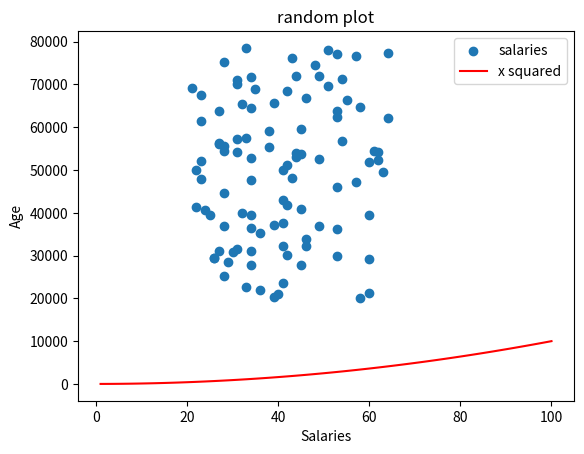

The script that saved this image:
# This program generates randomly salaries and ages within a range and plot that in a scatterplot
# added a line in this plot with y=x^2 in a different color
# added a legend, title and axis labels to this plot
# Author: Filipe Carvalho


import numpy as np
import matplotlib.pyplot as plt

minSalary = 20000
maxSalary = 80000
numberOfEntries = 100

# this is so that the "random" numbers are the same each time to make it easier to debug.
np.random.seed(1) 
salaries = np.random.randint(minSalary, maxSalary, numberOfEntries)
# I prefer putting the absolute values into variables taht are set at the top.
ages = np.random.randint(low=21, high=65, size = numberOfEntries) 




plt.scatter(ages, salaries, label="salaries")    
# plt.show  - if you do this the program will halt here until the plot is closed

# add x squared
xpoints = np.array(range(1, 101))
ypoints = xpoints * xpoints # multiply each entry by itself

plt.plot(xpoints, ypoints, color='r',label = "x squared")

plt.title("random plot")
plt.xlabel("Salaries")
plt.ylabel("Age")
plt.legend()
plt.show() # see how the axis have changed
